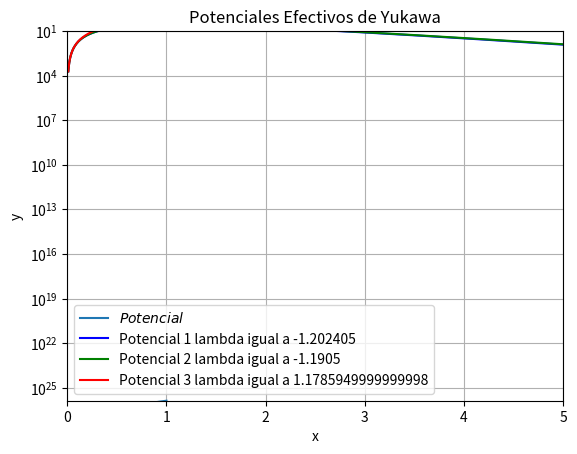

Here is the Python script that generated this plot: (Note: this script raises an exception after producing the figure.)
import numpy as np
from scipy.optimize import fsolve
from scipy.integrate import solve_ivp
from scipy.integrate import quad
import matplotlib.pyplot as plt
from scipy import constants

# Definimos la ecuación diferencial en coordenadas polares
def V(r, lamda):
    return (k * np.exp(-lamda * r)) / r

# Definir la función para r_min usando `r_min_alternativo`
def r_min_alternativo(r, b, e, lamda):
    return (r**2) - (b**2) - ((k * r * np.exp(-lamda * r)) / e)

# Definir el integrando de la expresión para theta_max
def integrando(r, b, e, lamda):
    # Potencial de Yukawa
    potential = V(r, lamda)
    expr = 1 - (potential / e) - (b**2 / r**2)
    if expr <= 0:
        return np.inf
    return b / (r**2 * np.sqrt(expr))

# Definir la función de ángulo de dispersión
def Angulo_dispersion(theta_max):
    return np.pi - 2 * theta_max

def seccion_eficaz(Parametros_b, Chis, db_dchis):
   exp = (Parametros_b/np.sin(Chis))*np.abs(db_dchis)
   return exp

def Valor_critico(L, m, k):
   exp = (-1)*(1.1905*L**2)/(m*k)
   return exp


# Definimos las condiciones iniciales 
q1 = constants.e * 79  # Masa que esta en el foco (Nucleo de oro)
q2 = constants.e * 2   # Particula Alpha
m = 6.64424e-27       # Masa de la particula alpha
k = (q1*q2)/(4*np.pi*constants.epsilon_0)  # Constante del potencial
print(k)
b = 0.1  # Parámetro de impacto   # A tener en cuenta 1
lamda = 1 # Parametro de apantallamiento de Yukawa
L = 1 #Momento Angular
r0 = 10 # Posición radial inicial
dr0 = -5 # Velocidad radial inicial
theta0 = 3*np.pi/2  # Ángulo inicial

def V(r, lamda):
    return (k * np.exp((-1)*r*lamda)) / r  #Potencial Repulsivo 
    
# Definimos el potencial efectivo
def V_ef(r, lamda):
    return (V(r, lamda)) + ((L**2)/(2*m*(r**2))) 

#Grafico del potencial ####################################################################3

x_vals = np.linspace(1e-40, 1, 100000)
f_vals = V_ef(x_vals, lamda)

plt.ylim([max(f_vals.min(), 1e-5), f_vals.max()]) 
plt.plot(x_vals, f_vals, label=r'$Potencial$')
plt.grid(True)
plt.xlabel('x')
plt.ylabel('y')
plt.title('Potencial de Efectivo de Yukawa')
plt.yscale('log')
plt.legend()
plt.show()


Punto_critico = Valor_critico(L, 1, 1)
print("Punto critico", Punto_critico)
#Grafica de los potenciales para distintos valores de lambda, tomando el vlaor critico
m = 1
k = 1
#Ya se tiene definida una malla en lineas anterior, se reutiliza
x_vals = np.linspace(0.01, 10, 1000)
Potencial_evaluado_1 = V_ef(x_vals, Punto_critico+(Punto_critico/100))
Potencial_evaluado_2 = V_ef(x_vals, Punto_critico)
Potencial_evaluado_3 = V_ef(x_vals, -Punto_critico+(Punto_critico/100))

plt.ylim([0, 10])
plt.xlim([0, 5])
# Primer potencial
plt.plot(x_vals, Potencial_evaluado_1, label=f'Potencial 1 lambda igual a {Punto_critico+(Punto_critico/100)}', color='blue')
# Segundo potencial con color diferente
plt.plot(x_vals, Potencial_evaluado_2, label=f'Potencial 2 lambda igual a {Punto_critico}', color='green')
# Tercer potencial con otro color y estilo de línea
plt.plot(x_vals, Potencial_evaluado_3, label=f'Potencial 3 lambda igual a {-Punto_critico+(Punto_critico/100)}', color='red')

# Añadir etiquetas, leyenda y detalles de la gráfica
plt.grid(True)
plt.xlabel('x')
plt.ylabel('y')
plt.title('Potenciales Efectivos de Yukawa')
plt.legend()

# Mostrar la gráfica
plt.show()

######################################################################

#Grafica energias vs angulo de dispersion

#Para un parametro alfa dado, varias la energia


#######################################################################
print("1. Ejemplo")
print("2. Simulación de ángulos de dispersión y determinación del ángulo solido")
print("3. Simulación para n particulas y gráfica de Energía vs Ángulo de dispersión para distintos λ")
print("4. Simulación de ángulos de dispersión y determinación del ángulo solido")
print("5. Simulación y gráfica de Sección Eficaz vs Ángulo de Dispersión")
menu = int(input("Ingrese 1, 2, 3, 4 o 5: "))

if menu == 1:
 q1 = constants.e * 79  # Masa que esta en el foco (Nucleo de oro)
 q2 = constants.e * 2   # Particula Alpha
 m = 6.64424e-27       # Masa de la particula alpha
 k = (q1*q2)/(4*np.pi*constants.epsilon_0)  # Constante del potencial
 print(k)
 b = 0.0001  # Parámetro de impacto   # A tener en cuenta 1
 lamda = 1 # Parametro de apantallamiento de Yukawa
 L = 1 #Momento Angular
 r0 = 10 # Posición radial inicial
 dr0 = -5 # Velocidad radial inicial
 theta0 = 3*np.pi/2  # Ángulo inicial
 # Tiempo de simulación

 #Al final, se termina utilizando la forma "alternativa", dado a problemas con el metodo numerico que se utiliza al calcular la energia para cada r con valores de las constantes muy pequeñas
 e = (0.5)*m*dr0**2
 x_initial_guess = [0, 10] #Este intervalo debe ser modificado respecto a la observación de la gráfica anterior
 raices_1 = [fsolve(r_min_alternativo, x_initial_guess, args=(b, e, lamda))[0], fsolve(r_min_alternativo, x_initial_guess, args=(b, e, lamda))[1]]

 for i in range(0,2):
    if raices_1[i] > 0:
       distancia_min = raices_1[i]
 print("La distancia mínima alternativa es igual a : ", distancia_min)

# Realizamos la integración numérica desde r_min hasta "infinito", osea, 1000
 theta_max, error = quad(integrando, distancia_min, 1000, args=(b, e, lamda)) #Se utiliza la función 'quad' de integracion por cuadratura de gauss para integrar la función "integrand" que se creo en el apartado anterior, es decir, hallamos tetha maximo 

# Mostramos el resultado
 print(f"El valor de theta_max es: {theta_max:.4f}")
 print(f"Error estimado de la integración: {error:.4e}")




#Calculo del angulo de dispersión Chi
 Angulo_de_dispersion = Angulo_dispersion(theta_max)

#Lo anterior solo fue un ejemplo..

 print("EL angulo de dispersión es: ", Angulo_de_dispersion)


if menu == 2:
 print("La idea principal de esta 'simulación', es calcular el ángulo de dispersión Chi para un conjunto de particulas que tengan un parametro de impacto comprendido dentro de un intervalo definido, para posteriormente /n Encontral el ángulo solido al que fueron dispersadas y encontrar la sección eficaz. ")
 #Parametros Iniciales
 numero_de_particulas = 100
 lista_distancias_minimas = np.zeros(numero_de_particulas)
 lista_angulos_maximos = np.zeros(numero_de_particulas)
 lista_chi_angulos = np.zeros(numero_de_particulas) #Angulos de dispersion
 k = 1 # Valor arbitrario
 m = 1 #masa
 Parametros_impacto = np.random.uniform(0.1, 1, numero_de_particulas) #generamos un valor b "aleatorio" para cada particula
 lamda = 1 # Parametro de apantallamiento de Yukawa
 L = 1 #Momento Angular

 r0 = 10 # Posición radial inicial
 dr0 = -5 # Velocidad radial inicial
 theta0 = 3*np.pi/2  # Ángulo inicial
 Area = 5
 x_initial_guess = [0, 10] #Intervalo en donde se buscan las raices
 #Se calcula la energia del sistema 
 e = (0.5)*m*dr0**2
 print("La energía total del sistema es aproximadamente :", e)
 
 for i in range(numero_de_particulas):
    b = Parametros_impacto[i]
    raices = [fsolve(r_min_alternativo, x_initial_guess, args=(b, e, lamda))[0], fsolve(r_min_alternativo, x_initial_guess, args=(b, e, lamda))[1]]
    for x in range(0,2):
      if raices[x] > 0:
       lista_distancias_minimas[i] = raices[x]
    lista_angulos_maximos[i], error = quad(integrando, lista_distancias_minimas[i], 1000, args=(b, e, lamda))
    lista_chi_angulos[i] = np.pi -  2*lista_angulos_maximos[i]

 lista_ordenada_de_angulos_chi = np.sort(lista_chi_angulos)

 print("todo bien", lista_chi_angulos)

 print(lista_ordenada_de_angulos_chi[0], lista_ordenada_de_angulos_chi[-1]) #Muestra el angulo menor y mayor

 #Calculo del angulo solido

 angulo_solido = 2*np.pi*((-np.cos(lista_ordenada_de_angulos_chi[-1])) - (-np.cos(lista_ordenada_de_angulos_chi[0])))

if menu == 3:
 numero_de_particulas = 100
 #Constantes
 q1 = constants.e * 79  # Masa que esta en el foco (Nucleo de oro)
 q2 = constants.e * 2   # Particula Alpha
 m = 6.64424e-27       # Masa de la particula alpha
 k = (q1*q2)/(4*np.pi*constants.epsilon_0)  # Constante del potencial
 print(k)
 k= 1
 m=1
 b = 0.01  # Parámetro de impacto   # A tener en cuenta 1
 lamda = 1 # Parametro de apantallamiento de Yukawa
 valores_lambda = [0.5, 1, 5, 10]  # Ajustar según lo que quieras
 colores = ['blue', 'green', 'red', 'purple']  # Colores para cada lambda
 L = 1 #Momento Angular
 r0 = 10 # Posición radial inicial
 dr0 = np.linspace(1, 1000, numero_de_particulas)# Velocidad radial inicial
 theta0 = 3*np.pi/2  # Ángulo inicial
 x_initial_guess = [0, 10] #Intervalo en donde se buscan las raices
 marcadores = ['o', 's', '^', 'D']  # Diferentes marcadores para cada lambda

 plt.figure(figsize=(12, 8))
 for j, lamda in enumerate(valores_lambda):
    lista_distancias_minimas = np.zeros(numero_de_particulas)
    lista_angulos_maximos = np.zeros(numero_de_particulas)
    lista_chi_angulos = np.zeros(numero_de_particulas)  # Angulos de dispersion
    lista_energias = []

    for i in range(numero_de_particulas):
        e = (0.5) * m * (dr0[i]) ** 2  # Energía cinética
        lista_energias.append(e)
        
        # Encontrar las raíces de la ecuación para obtener r_min
        raices = fsolve(r_min_alternativo, x_initial_guess, args=(b, e, lamda))
        raices_validas = [r for r in raices if r > 0]  # Solo usar raíces positivas

        if len(raices_validas) > 0:
            lista_distancias_minimas[i] = raices_validas[0]  # Asignar la raíz válida
        
        # Calcular ángulo máximo mediante integración
        lista_angulos_maximos[i], error = quad(integrando, lista_distancias_minimas[i], 1000, args=(b, e, lamda))
        lista_chi_angulos[i] = np.pi - 2 * lista_angulos_maximos[i]  # Ángulo de dispersión

    # Graficar para este valor de lambda con líneas y marcadores diferentes
    plt.plot(lista_chi_angulos, lista_energias, color=colores[j], marker=marcadores[j], label=f'λ = {lamda}', linestyle='-', markersize=5)

# Configurar los ejes y la gráfica
 plt.xlabel('Ángulo de dispersión (radianes)', fontsize=14)
 plt.ylabel('Energía (Joules)', fontsize=14)
 plt.title('Energía vs Ángulo de dispersión para distintos λ', fontsize=16)
 plt.grid(True, which='both', linestyle='--', linewidth=0.5)

# Configuración de la escala
 plt.yscale('log')  # Escala logarítmica para energía

# Añadir divisiones a los ejes
 plt.xticks(fontsize=12)
 plt.yticks(fontsize=12)
 plt.minorticks_on()  # Activar las divisiones menores
 plt.grid(True, which='minor', linestyle=':', linewidth=0.5)

# Añadir leyenda
 plt.legend(fontsize=12)

# Mostrar la gráfica
 plt.show()

##################################################################
if menu == 4:
 #Grafica de Ángulo de Dispersión vs Parámetro de Impacto para Diferentes λ 
 numero_de_particulas = 100
 m = 1 # Masa de la partícula alpha
 k = 1 # Constante del potencial de Yukawa
 L = 1 # Momento angular
 e = 1 #1 julio, 1 MeV

# Parámetros de impacto y de apantallamiento
 b_values = np.linspace(0.01, 5, numero_de_particulas)
 lambda_values = [0, 1, 2, 3, 5]
 

 plt.figure(figsize=(10, 6))

 for lamda in lambda_values:
    angulos_dispersion = []
    for b in b_values:
        e = 1

        # Calcular r_min usando fsolve con r_min_alternativo
        rmin_solution = fsolve(r_min_alternativo, 1, args=(b, e, lamda))
        rmin = rmin_solution[0] if rmin_solution[0] > 0 else np.nan
        
        # Si rmin es válido, calcular el ángulo de dispersión
        if not np.isnan(rmin):
            try:
                # Calcular theta_max
                theta_max, _ = quad(integrando, rmin, np.inf, args=(b, e, lamda))
                chi = Angulo_dispersion(theta_max)
                angulos_dispersion.append(chi)
            except Exception as error:
                print(f"Error en la integración para b={b}, λ={lamda}: {error}")
                angulos_dispersion.append(np.nan)
        else:
            angulos_dispersion.append(np.nan)

    # Graficar ángulo de dispersión vs parámetro de impacto para cada lambda
    plt.plot(b_values, angulos_dispersion, label=f'λ = {lamda}')

# Configuración del gráfico
 plt.xlabel('Parámetro de Impacto (b)', fontsize=14)
 plt.ylabel('Ángulo de Dispersión (rad)', fontsize=14)
 plt.title('Ángulo de Dispersión vs Parámetro de Impacto para Diferentes λ', fontsize=16)
 plt.grid(True, which='both', linestyle='--', linewidth=0.5)
 plt.legend()
 plt.show()

 
# Definir constantes y parámetros iniciales
numero_de_particulas = 100  # Número de partículas
q1 = constants.e * 79       # Carga del núcleo (Núcleo de oro)
q2 = constants.e * 2        # Carga de la partícula (Partícula Alpha)
m = 6.64424e-27             # Masa de la partícula alpha
k = (q1 * q2) / (4 * np.pi * constants.epsilon_0)  # Constante del potencial de Yukawa
b = np.linspace(0.01, 1, numero_de_particulas)  # Parámetro de impacto
lamda = 1                # Parámetro de apantallamiento de Yukawa
L = 1                    # Momento angular
dr0 = np.linspace(1, 1000, numero_de_particulas)  # Velocidad radial inicial

# Listas para almacenar los resultados
lista_angulos_dispersion = np.zeros(numero_de_particulas)
lista_secciones_eficaces = np.zeros(numero_de_particulas)


if menu == 5:
 numero_de_particulas = 100  # Número de partículas
 q1 = constants.e * 79       # Carga del núcleo (Núcleo de oro)
 q2 = constants.e * 2        # Carga de la partícula (Partícula Alpha)
 m = 6.64424e-27             # Masa de la partícula alpha
 k = (q1 * q2) / (4 * np.pi * constants.epsilon_0)  # Constante del potencial de Yukawa
 b_values = np.linspace(0.01, 1, numero_de_particulas)  # Parámetro de impacto
 lamda = 1                   # Parámetro de apantallamiento de Yukawa
 L = 1                       # Momento angular
 dr0 = np.linspace(1, 1000, numero_de_particulas)  # Velocidad radial inicial


# Listas para almacenar los resultados
 lista_angulos_dispersion = np.zeros(numero_de_particulas)
 lista_secciones_eficaces = np.zeros(numero_de_particulas)

# Cálculo del ángulo de dispersión y sección eficaz para cada partícula
 for i in range(numero_de_particulas):
    e = 0.5 * m * dr0[i]**2  # Energía inicial

    # Resolver r_min usando fsolve con r_min_alternativo
    rmin_solution = fsolve(r_min_alternativo, 1, args=(b_values[i], e, lamda))
    rmin = rmin_solution[0] if rmin_solution[0] > 0 else np.nan

    # Si rmin es válido, calcular el ángulo de dispersión
    if not np.isnan(rmin):
        theta_max, _ = quad(integrando, rmin, np.inf, args=(b_values[i], e, lamda))
        chi = Angulo_dispersion(theta_max)
        lista_angulos_dispersion[i] = chi
    else:
        lista_angulos_dispersion[i] = np.nan

# Calcular la derivada db/dchi
 db_dchis = np.gradient(b_values, lista_angulos_dispersion)

# Cálculo de la sección eficaz
 lista_secciones_eficaces = seccion_eficaz(b_values, lista_angulos_dispersion, db_dchis)

# Graficar la sección eficaz vs ángulo de dispersión
 plt.figure(figsize=(10, 6))
 plt.plot(lista_angulos_dispersion, lista_secciones_eficaces, 'o-', color='blue', alpha=0.7, label=r'$\sigma(\chi)$')

# Configurar los ejes y el gráfico
 plt.xlabel('Ángulo de Dispersión (rad)', fontsize=14)
 plt.ylabel('Sección Eficaz', fontsize=14)
 plt.title('Sección Eficaz vs Ángulo de Dispersión', fontsize=16)
 plt.yscale('log')  # Escala logarítmica en el eje y si es necesario
 plt.grid(True, which='both', linestyle='--', linewidth=0.5)
 plt.legend()
 plt.show()